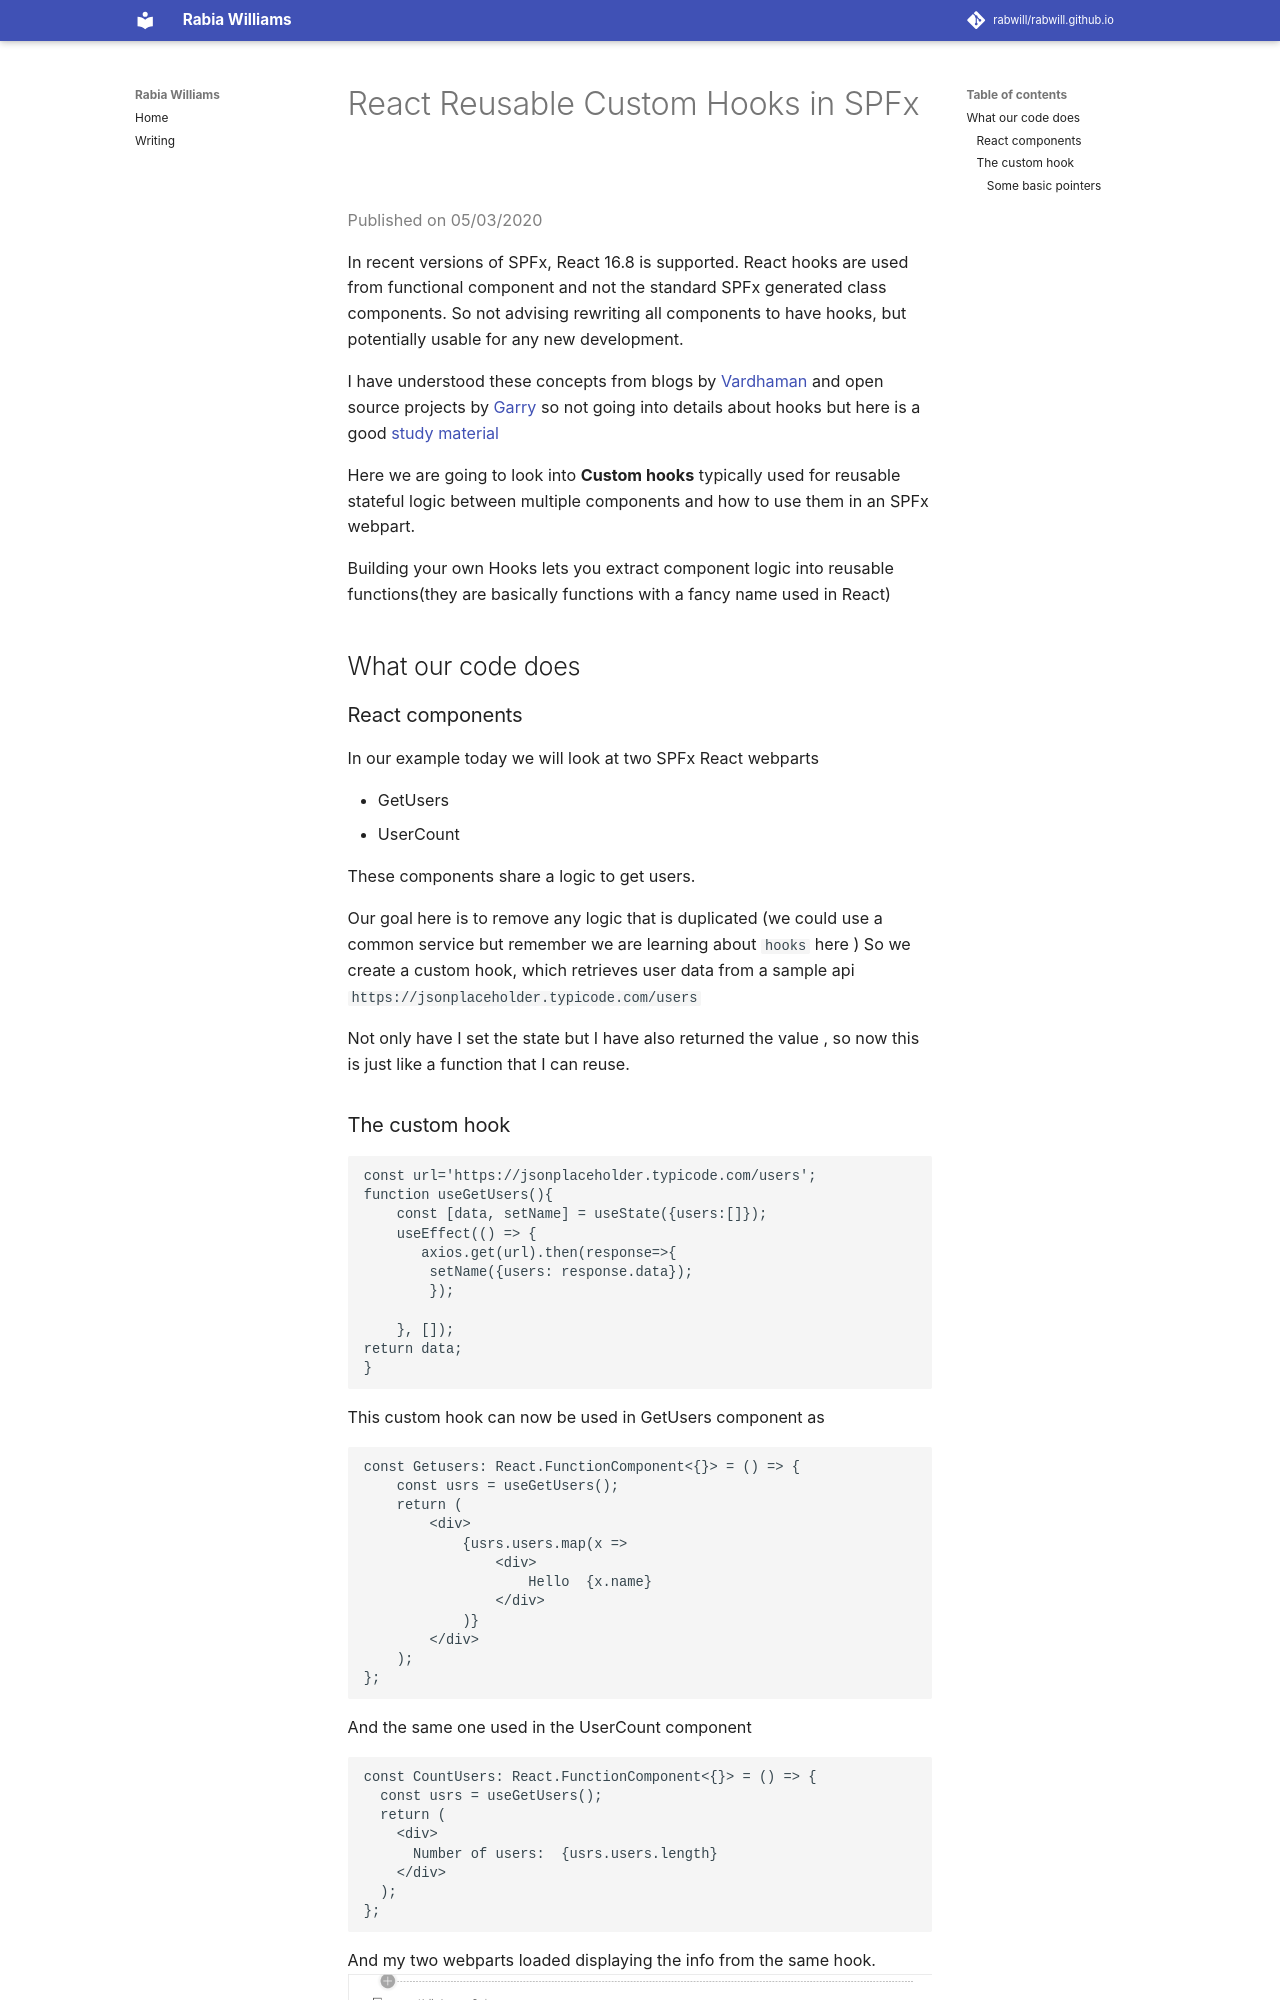

repository: rabwill/rabwill.github.io · page: archive/spfx/reusable-custom-hooks/index.html · generator: mkdocs

#React Reusable Custom Hooks in SPFx

<span style="color:grey">Published on 05/03/2020</span>

In recent versions of SPFx, React 16.8 is supported. React hooks are used from functional component and not the standard SPFx generated class components.
So not advising rewriting all components to have hooks, but potentially usable for any new development.

I have understood these concepts from blogs by [Vardhaman]('https://www.vrdmn.com/2020/02/spfx-using-react-hooks-to-globally.html') and open source projects by [Garry](https://github.com/garrytrinder/spfx-servicescopes-hooks) so not going into details about hooks but here is a good [study material](https://reactjs.org/docs/hooks-overview.html)

Here we are going to look into **Custom hooks** typically used for reusable stateful logic between multiple components and how to use them in an SPFx webpart.

Building your own Hooks lets you extract component logic into reusable functions(they are basically functions with a fancy name used in React)

## What our code does

### React components

In our example today we will look at two SPFx React webparts 

- GetUsers
- UserCount

These components share a logic to get users.

Our goal here is to remove any logic that is duplicated (we could use a common service but remember we are learning about `hooks` here ) 
So we create a custom hook, which retrieves user data from a sample api `https://jsonplaceholder.typicode.com/users`

Not only have I set the state but I have also returned the value , so now this is just like a function that I can reuse.
